Run: headless pygame with SDL's dummy video driver; simulated clock (each Clock.tick advances the game by its frame time, no real sleeping); random seed 0; keys injected as events and as key.get_pressed() state; no mouse input; restart key C tapped at the start of phases 3 and 4.
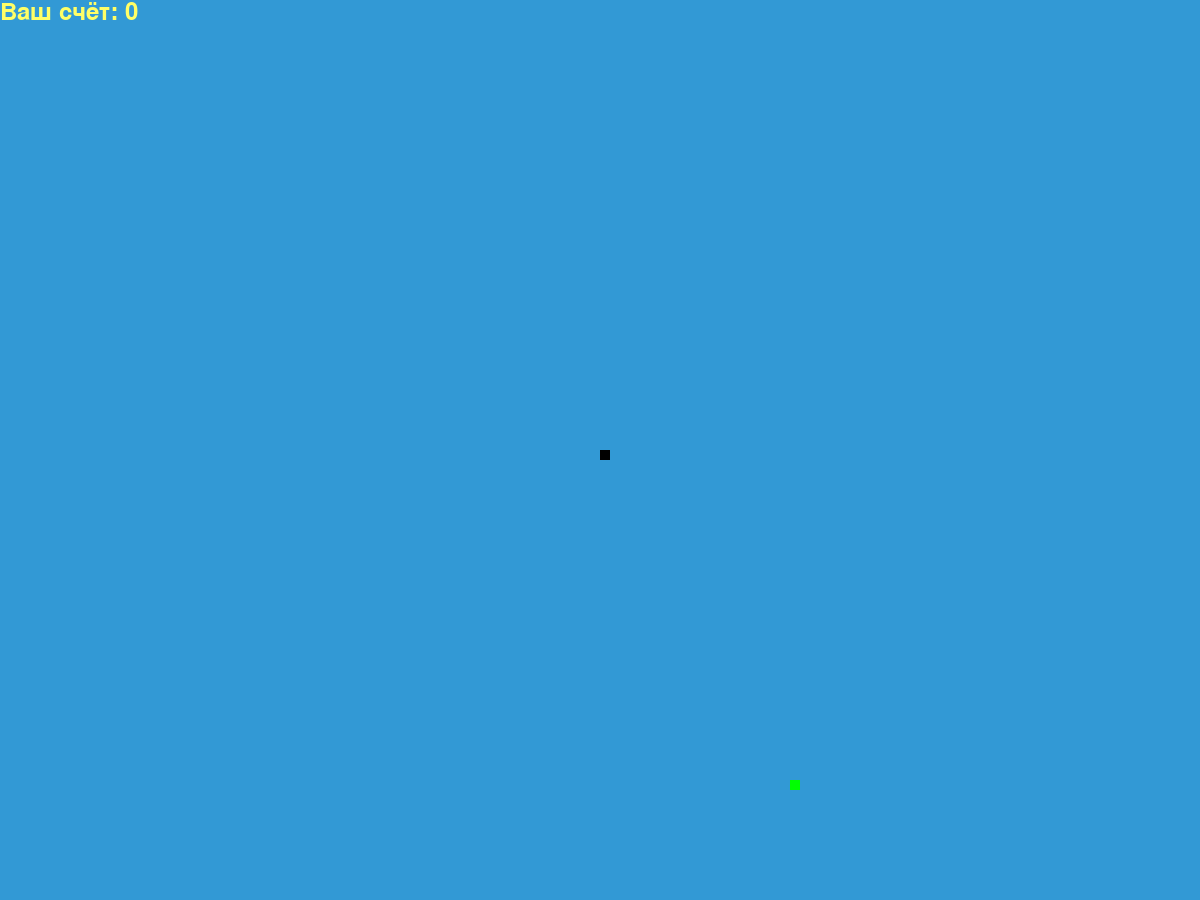
Frame 1 of 4 · flips 1–60 · no input
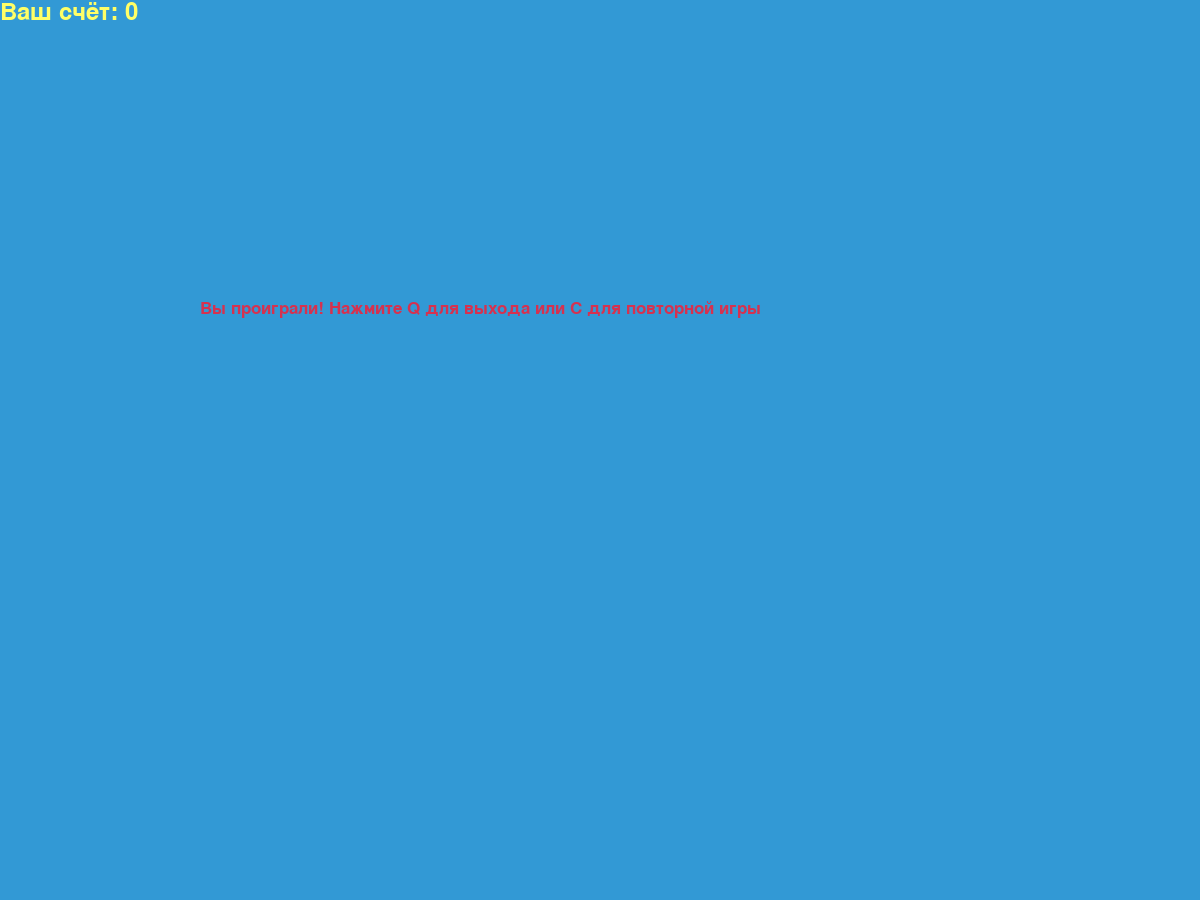
Frame 2 of 4 · flips 61–180 · tapped SPACE, RETURN · held RIGHT (→), D
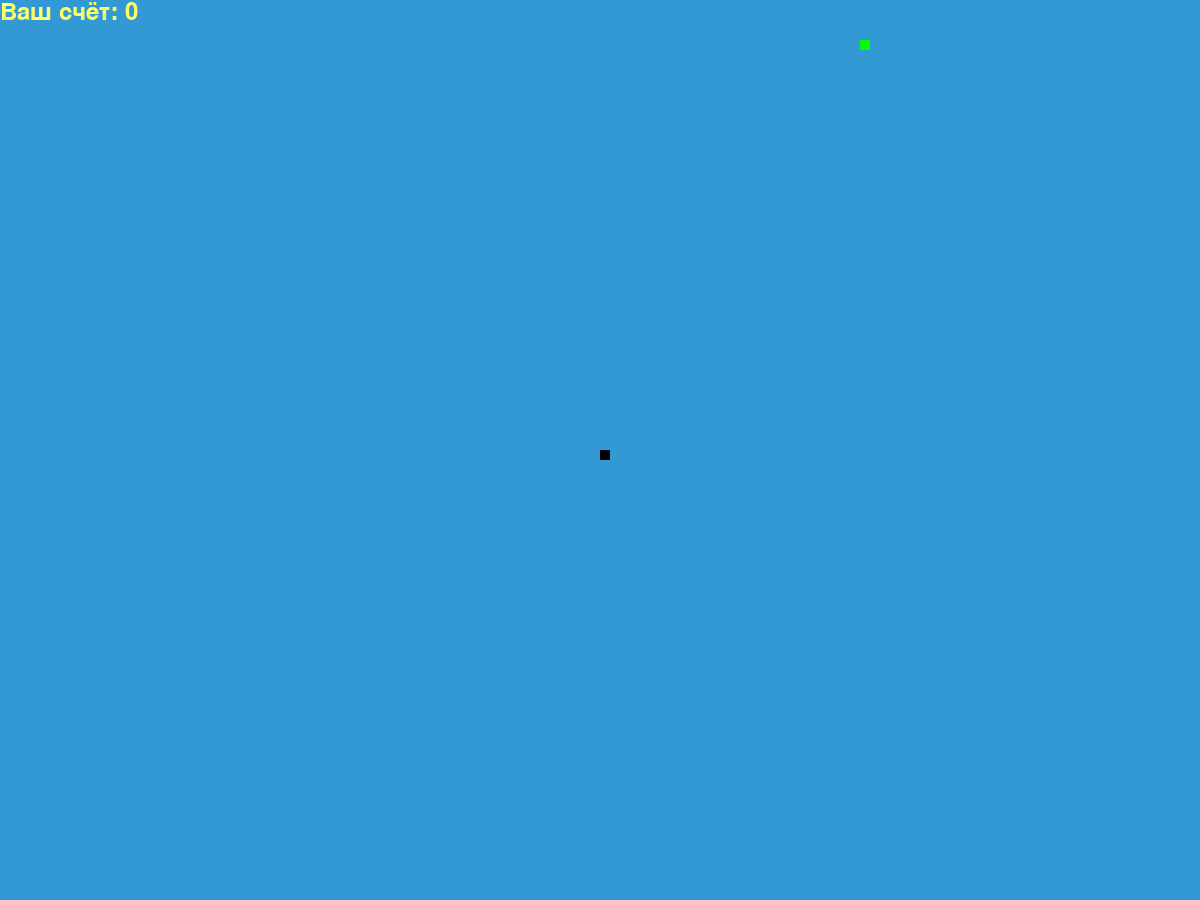
Frame 3 of 4 · flips 181–300 · tapped C · held DOWN (↓), S
Frame 4 of 4 · flips 301–420 · tapped C · held LEFT (←), A, UP (↑), W · screen same as frame 2, image omitted

The pygame program that drew these frames:

#by xmlkosa<з
import pygame
import time
import random

pygame.init()
white = (255, 255, 255)#цвета
yellow = (255, 255, 102)
black = (0, 0, 0)
red = (213, 50, 80)
green = (0, 255, 0)
blue = (50, 153, 213)

dis_width = 1200#дисплей
dis_height = 900
dis = pygame.display.set_mode((dis_width, dis_height))
pygame.display.set_caption('Змеюка')
clock = pygame.time.Clock()
snake_block = 10
snake_speed = 15
font_style = pygame.font.SysFont("bahnschrift", 25)#название шрифта и размер соо при завершении игры
score_font = pygame.font.SysFont("comicsansms", 35)#укажем шрифт и его размер для отображения счета


def Your_score(score):#ваш счет
    value = score_font.render("Ваш счёт: " + str(score), True, yellow)
    dis.blit(value, [0, 0])


def our_snake(snake_block, snake_list):
    for x in snake_list:
        pygame.draw.rect(dis, black, [x[0], x[1], snake_block, snake_block])


def message(msg, color):
    mesg = font_style.render(msg, True, color)
    dis.blit(mesg, [dis_width / 6, dis_height / 3])


def gameLoop():
    game_over = False
    game_close = False
    x1 = dis_width / 2
    y1 = dis_height / 2
    x1_change = 0
    y1_change = 0
    snake_List = []#создание списка для хранения текущей длинны
    Length_of_snake = 1
    foodx = round(random.randrange(0, dis_width - snake_block) / 10.0) * 10.0
    foody = round(random.randrange(0, dis_height - snake_block) / 10.0) * 10.0
    while not game_over:
        while game_close == True:
            dis.fill(blue)
            message("Вы проиграли! Нажмите Q для выхода или C для повторной игры", red)
            Your_score(Length_of_snake - 1)
            pygame.display.update()
            for event in pygame.event.get():
                if event.type == pygame.KEYDOWN:
                    if event.key == pygame.K_q:
                        game_over = True
                        game_close = False
                    if event.key == pygame.K_c:
                        gameLoop()
        for event in pygame.event.get():
            if event.type == pygame.QUIT:
                game_over = True
            if event.type == pygame.KEYDOWN:
                if event.key == pygame.K_LEFT:
                    x1_change = -snake_block
                    y1_change = 0
                elif event.key == pygame.K_RIGHT:
                    x1_change = snake_block
                    y1_change = 0
                elif event.key == pygame.K_UP:
                    y1_change = -snake_block
                    x1_change = 0
                elif event.key == pygame.K_DOWN:
                    y1_change = snake_block
                    x1_change = 0
        if x1 >= dis_width or x1 < 0 or y1 >= dis_height or y1 < 0:
            game_close = True
        x1 += x1_change
        y1 += y1_change
        dis.fill(blue)
        pygame.draw.rect(dis, green, [foodx, foody, snake_block, snake_block])
        snake_Head = []#создание списка для хранения показателя длинны змеюки при движении
        snake_Head.append(x1)#значения изменения x
        snake_Head.append(y1)#значения изменения y
        snake_List.append(snake_Head)
        if len(snake_List) > Length_of_snake:
            del snake_List[0]#удаление первогог элемента змеюки что бы когда она двигалась она не увеличивалась сама по себе
        for x in snake_List[:-1]:
            if x == snake_Head:
                game_close = True
        our_snake(snake_block, snake_List)
        Your_score(Length_of_snake - 1)
        pygame.display.update()
        if x1 == foodx and y1 == foody:#указываем координаты (если голова змеюки совпадает с координатами еды => еда появилась в новом месте и длинна змеюки увеличилась на один пиксель)
            foodx = round(random.randrange(0, dis_width - snake_block) / 10.0) * 10.0
            foody = round(random.randrange(0, dis_height - snake_block) / 10.0) * 10.0
            Length_of_snake += 1
        clock.tick(snake_speed)
    pygame.quit()
    quit()


gameLoop()



#Спасибо за просмотр моего проекта надеюсь он вам понравился<з

#by xmlkosa<з
